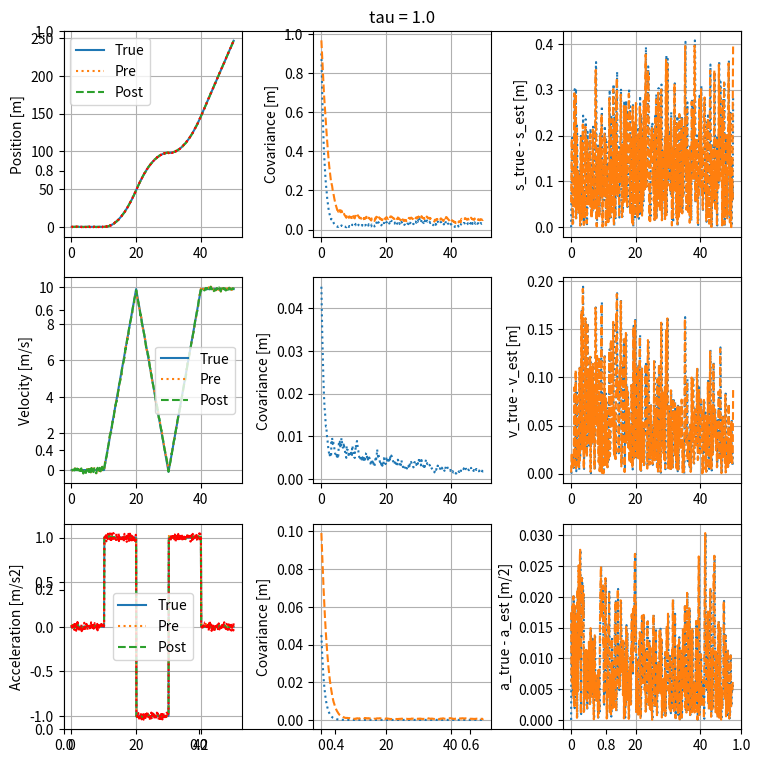

Generate this figure with matplotlib:
import numpy as np
import matplotlib.pyplot as plt
from random import *
import copy

dt = 0.1
end_time = 50
a_mat = np.array([[1, dt, 0.5*dt*dt],
                  [0,  1, dt],
                  [0,  0, 1]])
b = np.array([0.5*dt*dt, dt, 1]).transpose()
f = np.eye(3)
h = np.array([[1,0,0],
              [0,0,1]])
q_init = np.array([1, 0.05, 0.05])
r_init = np.array([1, 0.1])

filter = dict()
filter['t'] = list()
state_list = ['s','v','a']
input_list = ['a']
output_list = state_list
for name in state_list:
    filter[name] = list()
for name in state_list:
    filter[name + "_pre"] = list()
for name in state_list:
    filter[name + "_post"] = list()
for name in state_list:
    filter["q_" + name] = list()
for name in state_list:
    filter["r_" + name] = list()
for name in state_list:
    filter["d1_" + name] = list()
for name in state_list:
    filter["d2_" + name] = list()
for name in input_list:
    filter[name + "_in"] = list()

ekf = copy.deepcopy(filter)

# print(ekf)

model = dict()
model['t'] = list()
for name in state_list:
    model[name] = list()
model['s_true'] = list()
model['v_true'] = list()
model['a_true'] = list()

time = 0
p = 0
v = 0
a = 0
tau = 1.0
alpha = dt/tau
a_prev = 0
a_cmd = 1.0

for i in range(0,int(end_time/dt)+1):

    p_noise = uniform(-r_init[0], r_init[0])
    a_noise = uniform(-r_init[1], r_init[1])
    
    if(time < 10):
        a = 0
    elif(time < 20):
        a = a_cmd
    elif(time < 30):
        a = -a_cmd
    elif(time < 40):
        a = a_cmd
    else:
        a = 0

    time = time + dt
    p = p + v * dt
    v = v + a * dt
    model['t'].append(time)
    model['s'].append(p)
    model['v'].append(v)
    model['a'].append(a)
    y_m = np.array([p + p_noise * 0.5, a + a_noise * 0.5]).transpose()
    model['s_true'].append(y_m[0])
    model['a_true'].append(y_m[1])


    ############################################
    ## Linear Kalman Filtering
    ############################################
    ekf['t'].append(time)
    if(i == 0):
        ekf['x_post'] = np.array([p, v, a]).transpose()
        ekf['p_post'] = np.eye(3)
        ekf['x_pre'] = np.array([p, v, a]).transpose()
        ekf['p_pre'] = np.eye(3)
        q_now = np.diag(q_init)
        r_now = np.diag(r_init)

    ### Time update
    u     = a - a_prev
    a_prev = a

    filter_type = 'ekf'
    if(filter_type == 'ekf'):
        # State vector
        ekf['x_pre'] = a_mat @ ekf['x_post'] + b * u
        # Error covariance matrix
        ekf['p_pre'] = a_mat @ (ekf['p_post'] @ a_mat.transpose()) + q_now

        ### Measurement update
        # Kalman Gain
        tmp = np.linalg.inv(np.matmul(np.matmul(h, ekf['p_pre']),h.transpose()) + r_now)
        ekf['k'] = np.matmul(np.matmul(ekf['p_pre'], h.transpose()), tmp)
        # state vector
        ekf['x_post'] = ekf['x_pre'] + np.matmul(ekf['k'], (y_m - np.matmul(h, ekf['x_pre'])))
        # Error covariance matrix
        ekf['p_post'] = np.matmul(np.eye(3) - np.matmul(ekf['k'], h), ekf['p_pre'])

        d_pre  = y_m - h @ ekf['x_pre']
        d_post = y_m - h @ ekf['x_post']

        # Adaptive Filtering
        q_tmp = ekf['k'] @ np.diag(np.power(d_pre, 2)) @ ekf['k'].transpose()
        r_tmp = np.diag(np.power(d_post, 2)) + h @ ekf['p_post'] @ h.transpose()
        q_now = (1-alpha) * q_now + alpha * 1.0 * q_tmp
        r_now = (1-alpha) * r_now + alpha * 1.0 * r_tmp
        # for idx in range(len(q_init)):
        #     q_now[idx][idx] = np.max([q_now[idx][idx], q_init[idx]*0.1])
        # for idx in range(len(r_init)):
        #     r_now[idx][idx] = np.max([r_now[idx][idx], r_init[idx]*0.1])
    elif(filter_type == 'ukf'):
        pass
        # length = 3
        # kappa = 1
        # alpha = 1
        # beta = 1
        # lamda = alpha * alpha * (length + kappa) - length
        # # eta_m = lamda / (length + lamda)
        # # eta_c = lamda / (length + lamda) + 1 - alpha * alpha + beta
        # eta_m = 1 / (2 * (length + lamda))


        # chi = a_mat @ chi
        # x_pre = eta_m * chi
        # p_pre = np.diag(eta_c * np.power(chi_x - x_pre,2))
        # tau = h @ chi
        # y_pre = eta_m * tau

    
    y_true = np.array([p, v, a]).transpose()
    d1_pre  = y_true -  ekf['x_pre']
    d1_post = y_true -  ekf['x_post']
    ekf['d1_s'].append(np.abs(d1_pre[0]))
    ekf['d1_v'].append(np.abs(d1_pre[1]))
    ekf['d1_a'].append(np.abs(d1_pre[2]))
    ekf['d2_s'].append(np.abs(d1_post[0]))
    ekf['d2_v'].append(np.abs(d1_post[1]))
    ekf['d2_a'].append(np.abs(d1_post[2]))

    # break
    
    ### Residual
    ekf['q_s'].append(q_now[0][0])
    ekf['q_v'].append(q_now[1][1])
    ekf['q_a'].append(q_now[2][2])
    ekf['r_s'].append(r_now[0][0])
    ekf['r_a'].append(r_now[1][1])

    ############################################
    ## Recording
    ############################################
    ekf['s_pre'].append(ekf['x_pre'][0])
    ekf['v_pre'].append(ekf['x_pre'][1])
    ekf['a_pre'].append(ekf['x_pre'][2])
    ekf['s_post'].append(ekf['x_post'][0])
    ekf['v_post'].append(ekf['x_post'][1])
    ekf['a_post'].append(ekf['x_post'][2])


plt.figure(1, figsize=[8, 8])
plt.title("tau = {}".format(tau))
ax = plt.subplot(331)
ax.plot(model['t'], model['s'])
ax.plot(ekf['t'], ekf['s_pre'], ":")
ax.plot(ekf['t'], ekf['s_post'],'--')
ax.plot(model['t'], model['s_true'],':r')
ax.legend(['True', 'Pre', 'Post'])
ax.set_ylabel('Position [m]'); ax.grid()
ax = plt.subplot(332)
ax.plot(ekf['t'], ekf['q_s'], ":")
ax.plot(ekf['t'], ekf['r_s'],'--')
ax.set_ylabel('Covariance [m]'); ax.grid()
ax = plt.subplot(333)
ax.plot(ekf['t'], ekf['d1_s'], ":")
ax.plot(ekf['t'], ekf['d2_s'],'--')
ax.set_ylabel('s_true - s_est [m]'); ax.grid()

ax = plt.subplot(334)
ax.plot(model['t'], model['v'])
ax.plot(ekf['t'], ekf['v_pre'], ":")
ax.plot(ekf['t'], ekf['v_post'],'--')
ax.legend(['True', 'Pre', 'Post'])
ax.set_ylabel('Velocity [m/s]'); ax.grid()
ax = plt.subplot(335)
ax.plot(ekf['t'], ekf['q_v'], ":")
ax.set_ylabel('Covariance [m]'); ax.grid()
ax = plt.subplot(336)
ax.plot(ekf['t'], ekf['d1_v'], ":")
ax.plot(ekf['t'], ekf['d2_v'],'--')
ax.set_ylabel('v_true - v_est [m]'); ax.grid()

ax = plt.subplot(337)
ax.plot(model['t'], model['a'])
ax.plot(ekf['t'], ekf['a_pre'], ":")
ax.plot(ekf['t'], ekf['a_post'],'--')
ax.plot(model['t'], model['a_true'],':r')
ax.legend(['True', 'Pre', 'Post'])
ax.set_ylabel('Acceleration [m/s2]'); ax.grid()
ax = plt.subplot(338)
ax.plot(ekf['t'], ekf['q_a'], ":")
ax.plot(ekf['t'], ekf['r_a'],'--')
ax.set_ylabel('Covariance [m]'); ax.grid()
ax = plt.subplot(339)
ax.plot(ekf['t'], ekf['d1_a'], ":")
ax.plot(ekf['t'], ekf['d2_a'],'--')
ax.set_ylabel('a_true - a_est [m/2]'); ax.grid()

plt.tight_layout()
plt.show()
